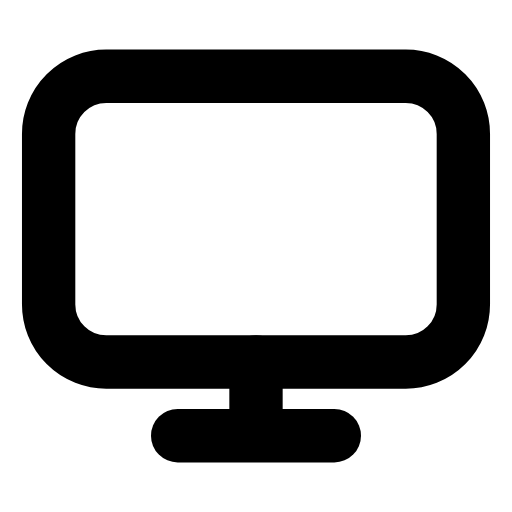
t = 0.00 s
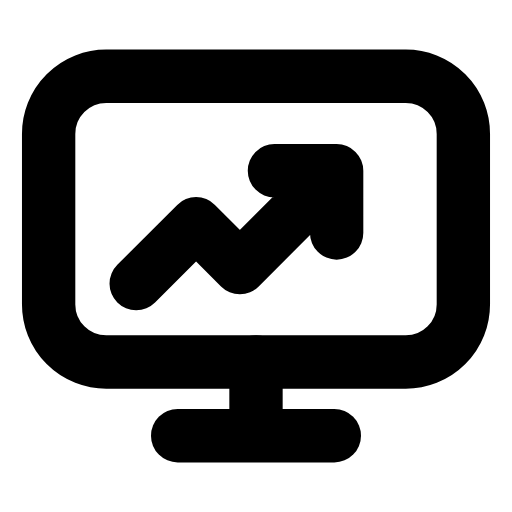
t = 0.30 s
t = 0.58 s: frame unchanged from t = 0.30 s, image omitted
t = 0.88 s: frame unchanged from t = 0.30 s, image omitted
t = 1.18 s: frame unchanged from t = 0.30 s, image omitted
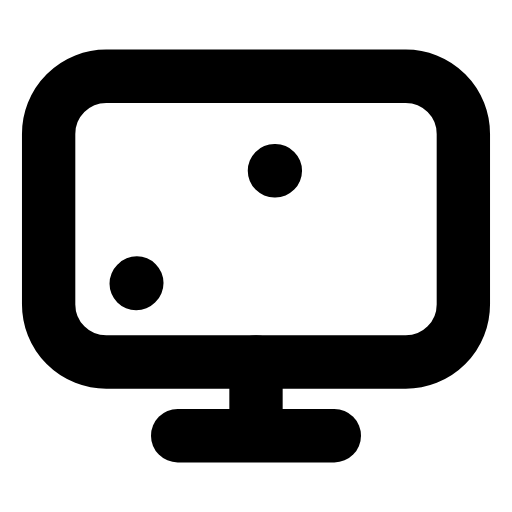
t = 1.49 s

The animated SVG that drew these frames (rendered in a browser with its animation timeline set to each time). Animation: 1 SMIL element (animate=1); one cycle of 1.80 s, repeats indefinitely.

<svg xmlns="http://www.w3.org/2000/svg" width="24" height="24" viewBox="0 0 24 24" fill="none"><g transform="translate(-0.96 -0.96) scale(1.08)"><rect stroke="currentColor" stroke-width="2.315" stroke-linecap="round" stroke-linejoin="round" fill="none" x="3" y="4.2" width="18" height="12.4" rx="2.5"></rect><path stroke="currentColor" stroke-width="2.315" stroke-linecap="round" stroke-linejoin="round" fill="none" d="M12 16.6L12 19.2"></path><line stroke="currentColor" stroke-width="2.315" stroke-linecap="round" stroke-linejoin="round" fill="none" x1="8.6" y1="19.8" x2="15.4" y2="19.8"></line><path stroke="currentColor" stroke-width="2.315" stroke-linecap="round" stroke-linejoin="round" fill="none" d="M6.8 13.2L9.4 10.6L11.3 12.5L15.5 8.3M12.8 8.3L15.5 8.3L15.5 11" pathLength="1" stroke-dasharray="1"><animate attributeName="stroke-dashoffset" values="1;1;0;0;0;0;1;1;1" keyTimes="0;0.054;0.279;0.45;0.6;0.714;0.864;0.9;1" dur="1.8s" repeatCount="indefinite" calcMode="spline" keySplines="0.16 1 0.3 1;0.16 1 0.3 1;0.16 1 0.3 1;0.16 1 0.3 1;0.16 1 0.3 1;0.16 1 0.3 1;0.16 1 0.3 1;0.16 1 0.3 1"/></path></g></svg>
